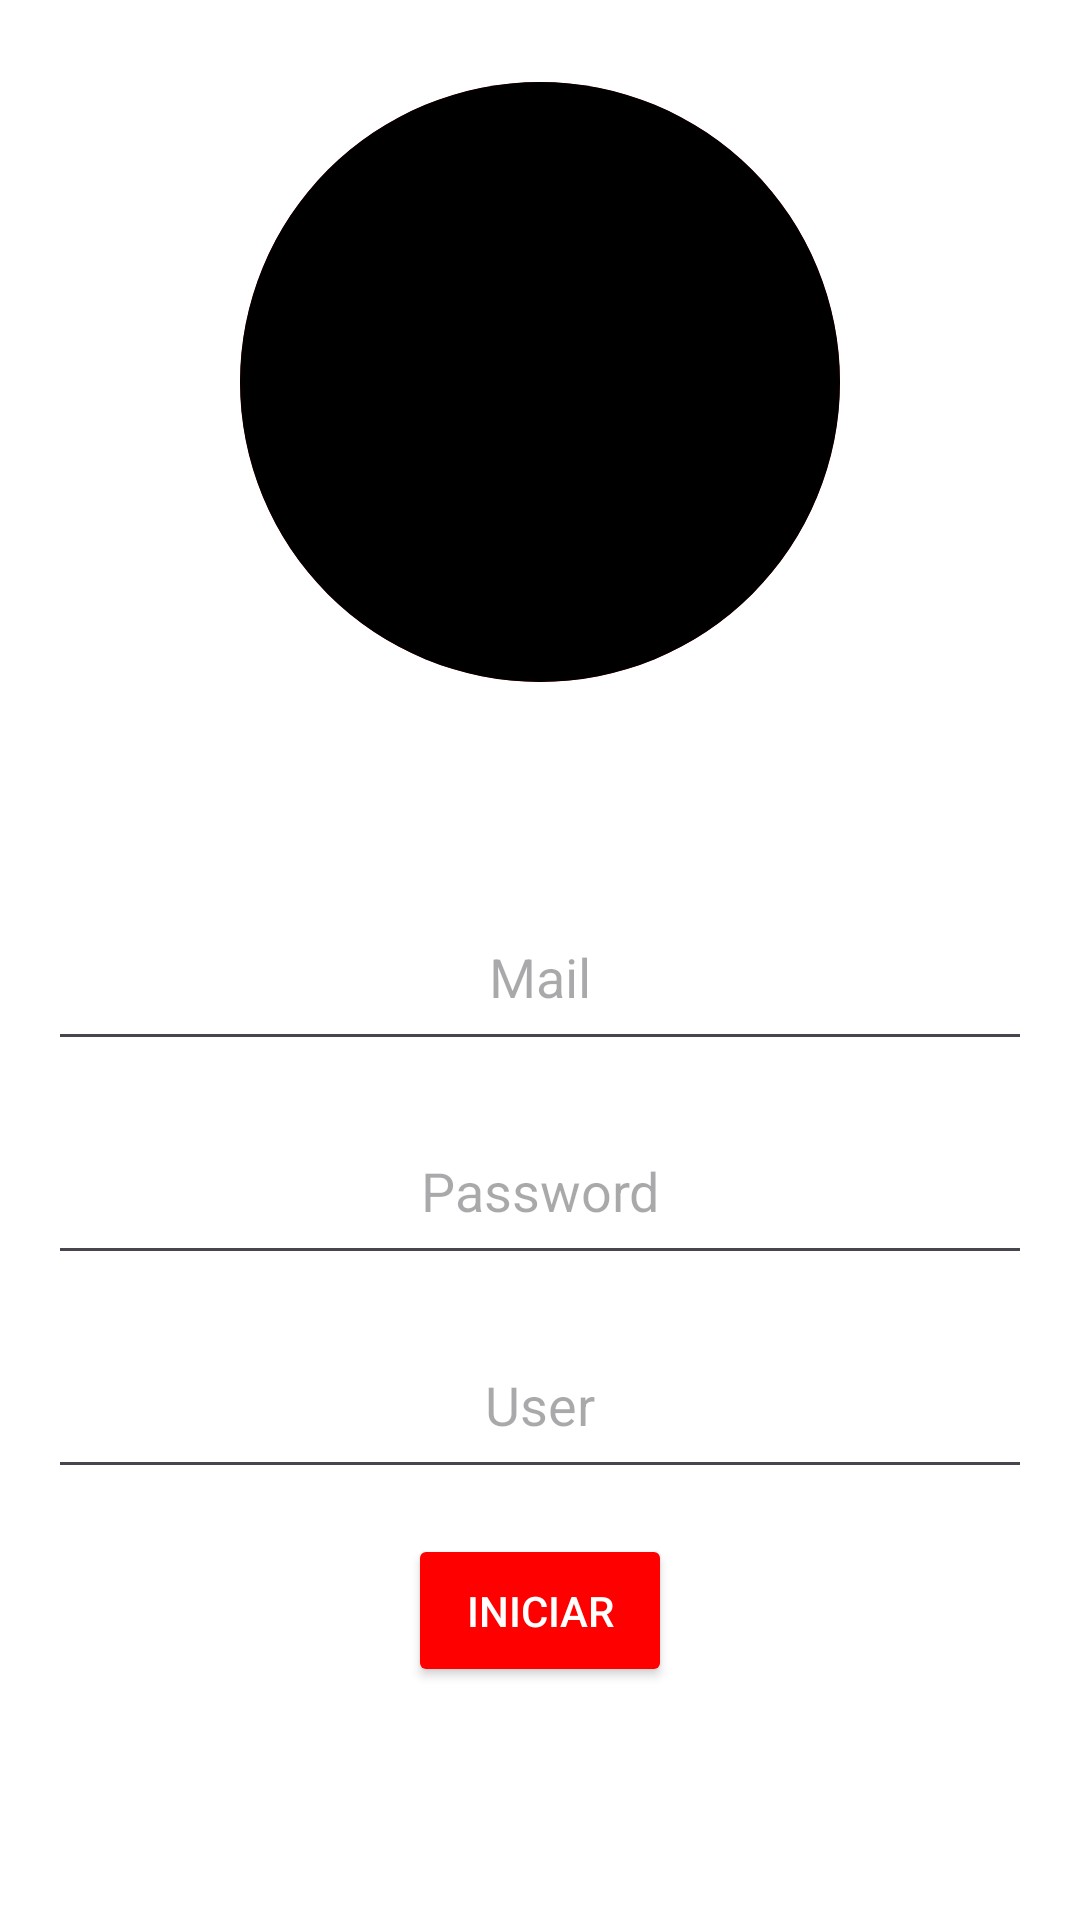

Write the Android layout XML for this screen, with the resource values it uses.
<!-- AndroidManifest.xml: application theme Theme.TimeMaster -->
<!-- res/layout/activity_main.xml -->
<?xml version="1.0" encoding="utf-8"?>
<LinearLayout xmlns:android="http://schemas.android.com/apk/res/android"
    xmlns:app="http://schemas.android.com/apk/res-auto"
    xmlns:tools="http://schemas.android.com/tools"
    android:id="@+id/main"
    android:layout_width="match_parent"
    android:layout_height="match_parent"
    android:orientation="vertical"
    android:layout_marginTop="20dp"
    android:gravity="center"
    android:padding="16dp"
    tools:context=".MainActivity"
    android:background="@color/white">

        <ImageView
            android:id="@+id/img"
            android:layout_width="200dp"
            android:layout_height="200dp"
            android:layout_marginBottom="70dp"
            android:scaleType="centerCrop"
            android:background="@drawable/image_border"
            android:src="@color/black"
            android:clipToOutline="true"/>

        <EditText
            android:id="@+id/mail"
            android:layout_width="match_parent"
            android:layout_height="wrap_content"
            android:autofillHints="emailAddress"
            android:hint="Mail"
            android:inputType="textEmailAddress"
            android:textAlignment="center"
            android:padding="16dp"
            android:layout_marginBottom="15dp"/>

        <EditText
            android:id="@+id/password"
            android:layout_width="match_parent"
            android:layout_height="wrap_content"
            android:autofillHints="password"
            android:hint="Password"
            android:inputType="textPassword"
            android:textAlignment="center"
            android:padding="16dp"
            android:layout_marginBottom="15dp"/>

        <EditText
            android:id="@+id/user"
            android:layout_width="match_parent"
            android:layout_height="wrap_content"
            android:autofillHints="username"
            android:hint="User"
            android:inputType="text"
            android:textAlignment="center"
            android:padding="16dp"
            android:layout_marginBottom="15dp"/>

        <Button
            android:id="@+id/btn_start"
            android:layout_width="wrap_content"
            android:layout_height="wrap_content"
            android:layout_marginBottom="50dp"
            android:padding="16dp"
            android:text="INICIAR"
            android:textColor="@color/white"
            android:backgroundTint="#FF0000"/>

</LinearLayout>
<!-- resources referenced by this layout -->
<resources>
  <color name="black">#FF000000</color>
  <color name="white">#FFFFFFFF</color>
  <!-- drawable image_border (drawable) -->
  <?xml version="1.0" encoding="utf-8"?>
  <shape xmlns:android="http://schemas.android.com/apk/res/android">
      <solid android:color="@android:color/transparent" />
      <corners android:radius="900dp"/>
      <stroke android:width="2dp" android:color="#FF0000" />
  </shape>
  <style name="Theme.TimeMaster" parent="Base.Theme.TimeMaster" />
  <style name="Base.Theme.TimeMaster" parent="Theme.Material3.DayNight.NoActionBar">
          
          
      </style>
</resources>
